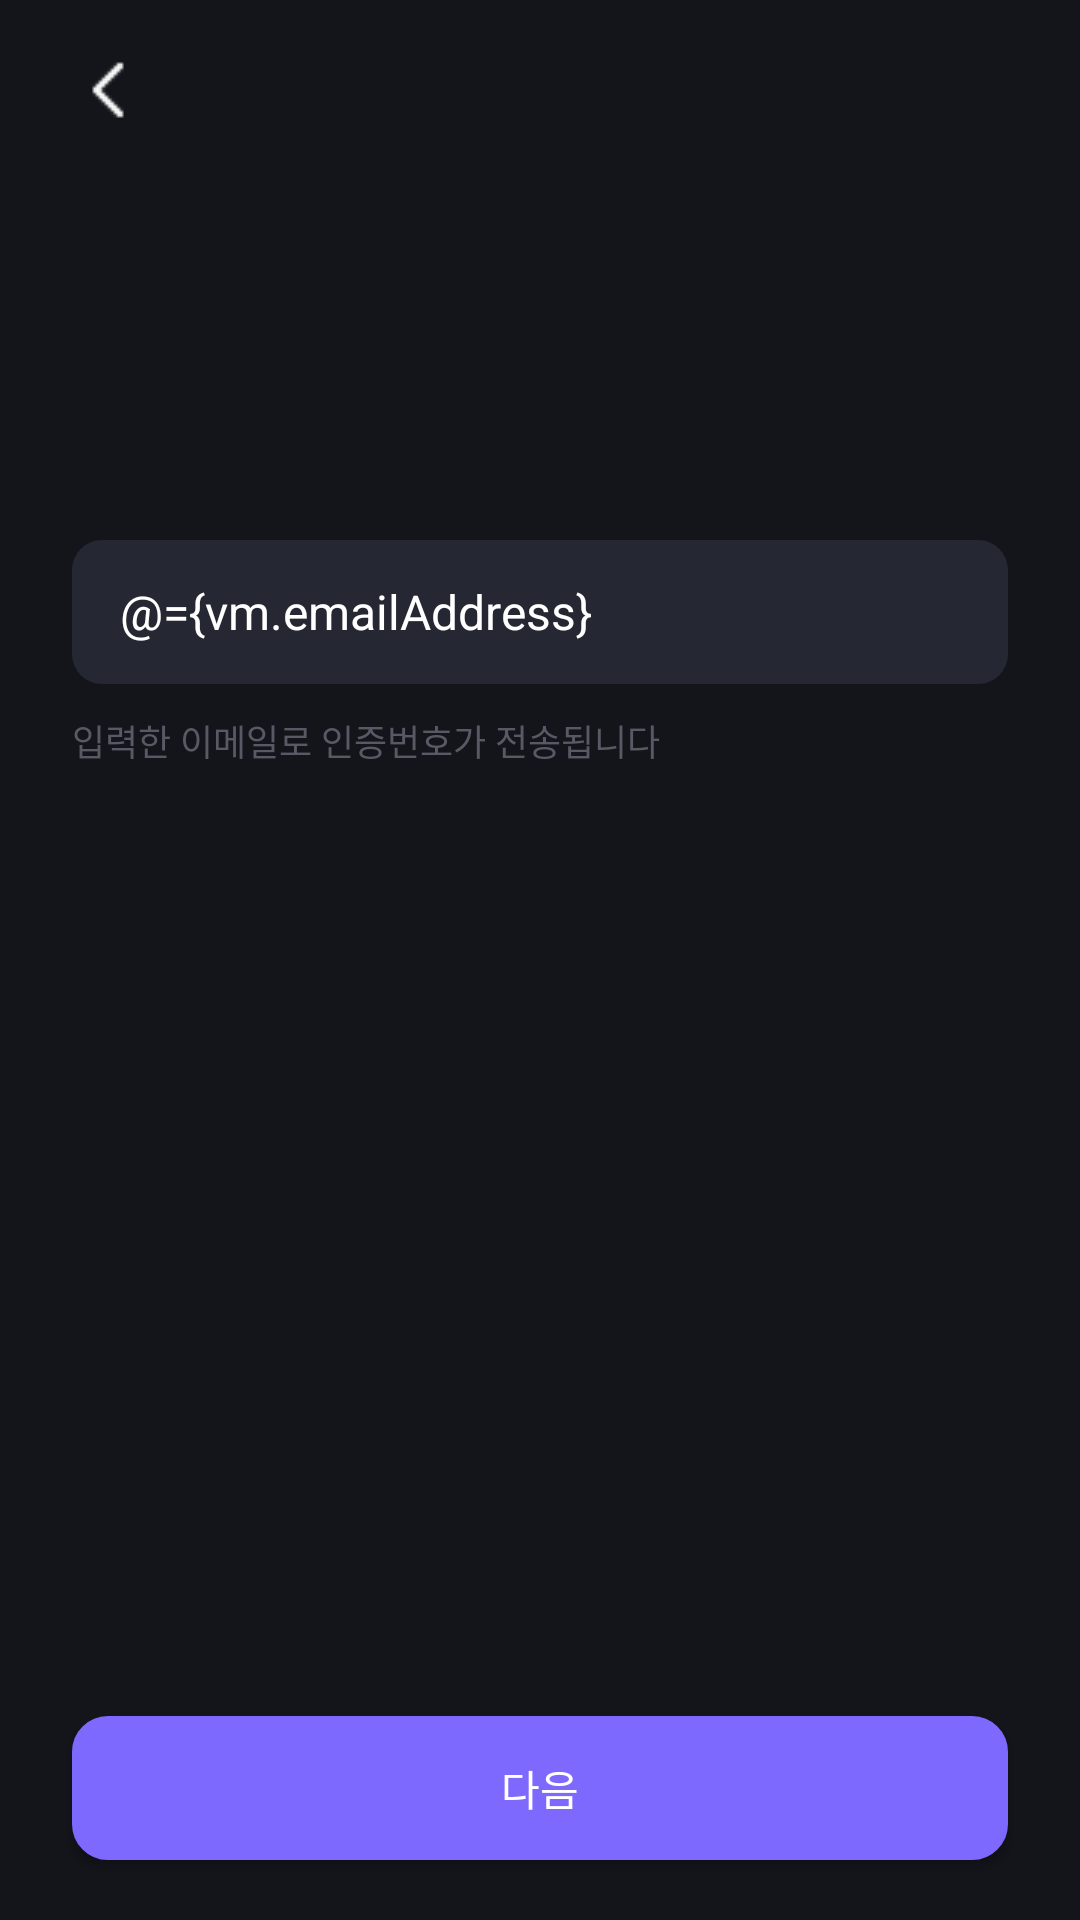

Reconstruct the res/layout file that produces this screen, plus the resources it refers to.
<!-- AndroidManifest.xml: application theme Theme.Appilogue -->
<!-- res/layout/fragment_email.xml -->
<?xml version="1.0" encoding="utf-8"?>
<layout xmlns:android="http://schemas.android.com/apk/res/android"
    xmlns:app="http://schemas.android.com/apk/res-auto"
    xmlns:tools="http://schemas.android.com/tools">

    <data>

        <variable
            name="vm"
            type="com.anonymous.appilogue.features.login.LoginViewModel" />
    </data>

    <androidx.core.widget.NestedScrollView
        android:layout_width="match_parent"
        android:layout_height="match_parent"
        android:fillViewport="true">
        <androidx.constraintlayout.widget.ConstraintLayout
            android:layout_width="match_parent"
            android:layout_height="match_parent"
            android:background="@drawable/ic_bg_img_login">

            <androidx.appcompat.widget.AppCompatButton
                android:id="@+id/email_back_button"
                android:layout_width="24dp"
                android:layout_height="24dp"
                android:layout_gravity="start"
                android:layout_marginStart="24dp"
                android:layout_marginTop="18dp"
                android:background="@drawable/btn_back_left_24px"
                android:backgroundTint="@color/white"
                app:layout_constraintStart_toStartOf="parent"
                app:layout_constraintTop_toTopOf="parent" />

            <androidx.appcompat.widget.AppCompatButton
                android:id="@+id/email_close_button"
                android:layout_width="24dp"
                android:layout_height="24dp"
                android:layout_marginStart="305dp"
                android:layout_marginTop="19dp"
                android:layout_marginEnd="19dp"
                android:background="@drawable/btn_close_24px"
                android:backgroundTint="@color/white"
                app:layout_constraintEnd_toEndOf="parent"
                app:layout_constraintStart_toEndOf="@id/email_back_button"
                app:layout_constraintTop_toTopOf="parent" />

            <TextView
                android:id="@+id/email_enter_email_text"
                android:layout_width="wrap_content"
                android:layout_height="wrap_content"
                android:layout_marginStart="24dp"
                android:layout_marginTop="116dp"
                android:layout_marginBottom="30dp"
                tools:text="@string/insert_email"
                android:textColor="@color/white"
                android:textSize="22sp"
                app:layout_constraintBottom_toTopOf="@id/email_submitEditText"
                app:layout_constraintStart_toStartOf="parent"
                app:layout_constraintTop_toTopOf="parent" />

            <EditText
                android:id="@+id/email_submitEditText"
                android:layout_width="match_parent"
                android:layout_height="48dp"
                android:layout_marginStart="24dp"
                android:layout_marginTop="180dp"
                android:layout_marginEnd="24dp"
                android:background="@drawable/border_radius_10"
                android:hint="@string/email"
                android:inputType="textEmailAddress"
                android:maxLines="1"
                android:paddingStart="16dp"
                android:paddingEnd="24dp"
                android:text="@={vm.emailAddress}"
                android:textColor="@color/white"
                android:textColorHint="@color/gray_02"
                android:textSize="16sp"
                app:hintTextColor="@color/white"
                app:layout_constraintEnd_toEndOf="parent"
                app:layout_constraintHorizontal_bias="0.0"
                app:layout_constraintStart_toStartOf="parent"
                app:layout_constraintTop_toTopOf="parent" />

            <TextView
                android:id="@+id/email_explain_text"
                android:layout_width="0dp"
                android:layout_height="wrap_content"
                android:layout_marginStart="24dp"
                android:layout_marginTop="10dp"
                android:layout_marginEnd="24dp"
                android:text="@string/email_to_certification"
                android:textColor="@color/gray_02"
                android:textSize="12sp"
                app:layout_constraintEnd_toEndOf="parent"
                app:layout_constraintStart_toStartOf="parent"
                app:layout_constraintTop_toBottomOf="@id/email_submitEditText" />

            <androidx.appcompat.widget.AppCompatButton
                android:id="@+id/email_move_next_button"
                android:layout_width="0dp"
                android:layout_height="48dp"
                android:layout_marginStart="24dp"
                android:layout_marginTop="335dp"
                android:layout_marginEnd="24dp"
                android:layout_marginBottom="20dp"
                android:background="@drawable/border_radius_10_purple"
                android:backgroundTint="@color/purple_01"
                android:text="@string/next_button"
                android:textColor="@color/white"
                app:layout_constraintBottom_toBottomOf="parent"
                app:layout_constraintEnd_toEndOf="parent"
                app:layout_constraintStart_toStartOf="parent" />

        </androidx.constraintlayout.widget.ConstraintLayout>
    </androidx.core.widget.NestedScrollView>
</layout>
<!-- resources referenced by this layout -->
<resources>
  <color name="gray_02">#595965</color>
  <color name="purple_01">#7E69FF</color>
  <color name="white">#FFFFFFFF</color>
  <!-- drawable border_radius_10 (drawable) -->
  <?xml version="1.0" encoding="utf-8"?>
  <shape
      xmlns:android="http://schemas.android.com/apk/res/android"
      android:shape="rectangle">
  
      <corners android:radius="10dp" />
      <solid android:color="@color/gray_01" />
  </shape>
  <!-- drawable border_radius_10_purple (drawable) -->
  <?xml version="1.0" encoding="utf-8"?>
  <shape
      xmlns:android="http://schemas.android.com/apk/res/android"
      android:shape="rectangle">
  
      <corners android:radius="10dp" />
      <solid android:color="@color/gray_01" />
      <stroke
          android:width="4dp"
          android:color="@color/purple_01" />
  </shape>
  <!-- drawable btn_back_left_24px: png bitmap (drawable, 181 bytes) -->
  <!-- drawable ic_bg_img_login (drawable) -->
  <vector xmlns:android="http://schemas.android.com/apk/res/android"
      android:width="800dp"
      android:height="1000dp"
      android:viewportWidth="800"
      android:viewportHeight="1000">
    <path
        android:pathData="M0,0h800v1000h-800z"
        android:fillColor="#13151B" />
  </vector>
  <string name="email">Email</string>
  <string name="email_to_certification">입력한 이메일로 인증번호가 전송됩니다</string>
  <string name="insert_email">이메일을 입력해주세요</string>
  <string name="next_button">다음</string>
  <style name="Theme.Appilogue" parent="Theme.MaterialComponents.DayNight.NoActionBar">
          
          <item name="colorPrimary">@color/purple_01</item>
          <item name="colorPrimaryVariant">@color/black</item>
          <item name="colorOnPrimary">@color/white</item>
  
          
          <item name="android:statusBarColor" tools:targetApi="l">?attr/colorPrimaryVariant</item>
          
      </style>
  <color name="gray_01">#252832</color>
  <color name="black">#FF13151B</color>
</resources>
